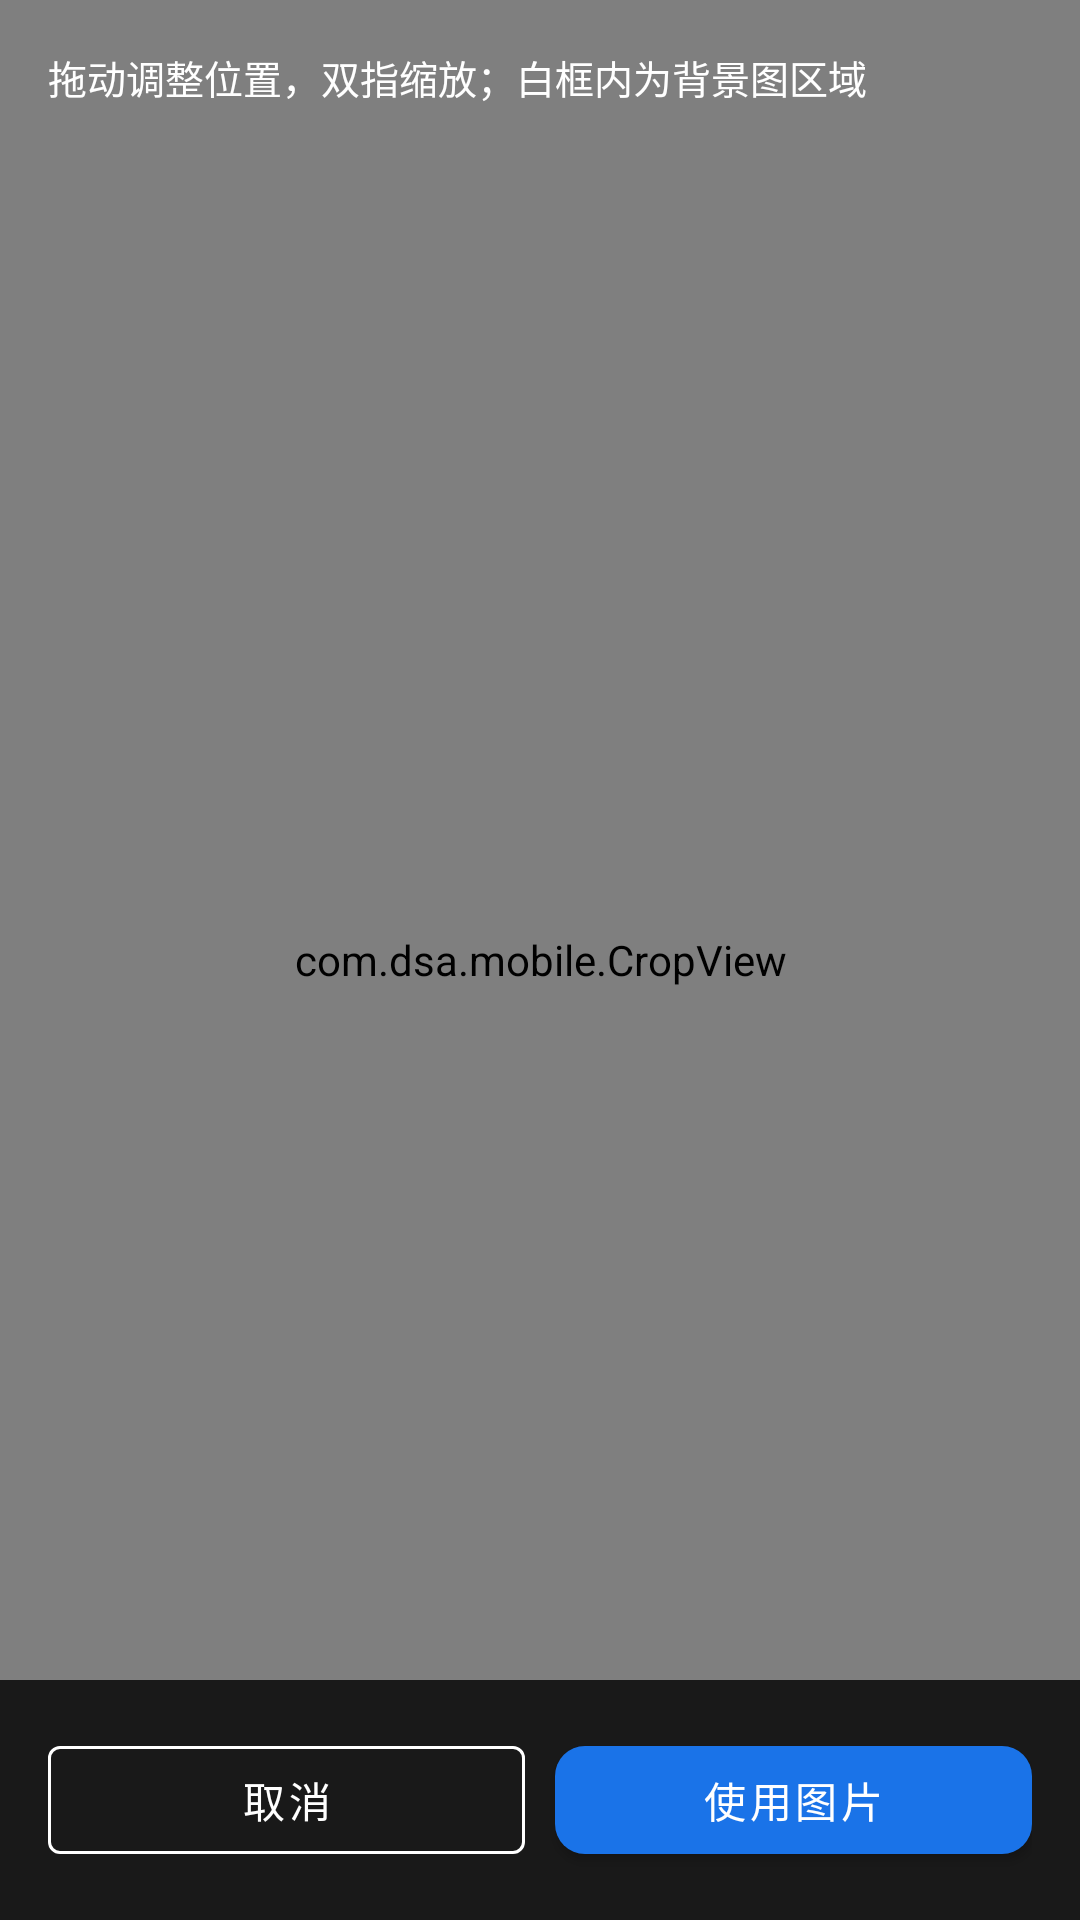

Android layout source for this screen:
<!-- AndroidManifest.xml: application theme Theme.DsaMobile -->
<!-- res/layout/activity_crop.xml -->
<?xml version="1.0" encoding="utf-8"?>
<FrameLayout xmlns:android="http://schemas.android.com/apk/res/android"
    xmlns:app="http://schemas.android.com/apk/res-auto"
    android:layout_width="match_parent"
    android:layout_height="match_parent"
    android:background="#000000">

    <com.dsa.mobile.CropView
        android:id="@+id/crop_view"
        android:layout_width="match_parent"
        android:layout_height="match_parent" />

    <LinearLayout
        android:layout_width="match_parent"
        android:layout_height="wrap_content"
        android:layout_gravity="top"
        android:orientation="vertical"
        android:padding="16dp">

        <TextView
            android:layout_width="wrap_content"
            android:layout_height="wrap_content"
            android:text="拖动调整位置，双指缩放；白框内为背景图区域"
            android:textColor="#FFFFFF"
            android:textSize="13sp" />
    </LinearLayout>

    <LinearLayout
        android:layout_width="match_parent"
        android:layout_height="wrap_content"
        android:layout_gravity="bottom"
        android:background="#CC000000"
        android:gravity="center_vertical"
        android:orientation="horizontal"
        android:padding="16dp">

        <com.google.android.material.button.MaterialButton
            android:id="@+id/btn_cancel"
            android:layout_width="0dp"
            android:layout_height="wrap_content"
            android:layout_weight="1"
            android:layout_marginEnd="10dp"
            android:text="取消"
            style="@style/Widget.MaterialComponents.Button.OutlinedButton"
            app:strokeColor="#FFFFFF"
            android:textColor="#FFFFFF" />

        <com.google.android.material.button.MaterialButton
            android:id="@+id/btn_confirm"
            android:layout_width="0dp"
            android:layout_height="wrap_content"
            android:layout_weight="1"
            android:text="使用图片"
            app:backgroundTint="?attr/dsaPrimary" />
    </LinearLayout>
</FrameLayout>
<!-- resources referenced by this layout -->
<resources>
  <style name="Theme.DsaMobile" parent="Theme.Dsa.Blue" />
  <style name="Theme.Dsa.Blue" parent="Theme.Dsa.Base" />
  <color name="theme_blue">#1A73E8</color>
  <color name="theme_blue_dark">#1557B0</color>
  <color name="soft_blue">#E8F0FE</color>
  <color name="light_card">#FFFFFF</color>
  <color name="light_text">#17171C</color>
  <color name="light_text2">#6B6B76</color>
  <color name="light_bg">#F6F6F9</color>
  <color name="light_surface2">#EFEFF3</color>
  <color name="light_divider">#E6E6EC</color>
  <color name="glass_tint_light">#F2FFFFFF</color>
  <color name="glass_stroke_light">#14000000</color>
  <color name="glass_hi_light">#14FFFFFF</color>
  <color name="nav_glass_light">#59FFFFFF</color>
  <style name="Widget.Dsa.Button" parent="Widget.MaterialComponents.Button">
          <item name="cornerRadius">10dp</item>
          <item name="android:textAllCaps">false</item>
      </style>
  <style name="Widget.Dsa.Fab" parent="Widget.MaterialComponents.FloatingActionButton">
          <item name="backgroundTint">?attr/dsaPrimary</item>
          <item name="tint">@color/light_card</item>
          <item name="shapeAppearanceOverlay">@style/ShapeAppearance.Dsa.Fab</item>
      </style>
  <style name="Widget.Dsa.AlertDialog" parent="MaterialAlertDialog.MaterialComponents">
          <item name="shapeAppearanceOverlay">@style/ShapeAppearance.Dsa.Dialog</item>
          <item name="backgroundTint">?attr/dsaCard</item>
          <item name="buttonBarPositiveButtonStyle">@style/Widget.Dsa.DialogButton</item>
          <item name="buttonBarNegativeButtonStyle">@style/Widget.Dsa.DialogButton</item>
      </style>
  <style name="Widget.Dsa.ActionBarTitle" parent="TextAppearance.Widget.AppCompat.Toolbar.Title">
          <item name="android:textSize">18sp</item>
          <item name="android:textStyle">bold</item>
          <item name="android:letterSpacing">0.01</item>
      </style>
  <style name="ShapeAppearance.Dsa.Fab" parent="ShapeAppearance.MaterialComponents.LargeComponent">
          <item name="cornerFamily">rounded</item>
          <item name="cornerSize">16dp</item>
      </style>
  <!-- drawable bottom_nav_color (drawable) -->
  <?xml version="1.0" encoding="utf-8"?>
  <selector xmlns:android="http://schemas.android.com/apk/res/android">
      <item android:color="?attr/dsaOnPrimary" android:state_checked="true" />
      <item android:color="?attr/dsaText2" />
  </selector>
  <style name="Widget.Dsa.NavIndicator" parent="Widget.Material3.BottomNavigationView.ActiveIndicator">
          <item name="android:color">?attr/dsaPrimary</item>
          <item name="shapeAppearance">@style/ShapeAppearance.Dsa.NavPill</item>
          <item name="marginHorizontal">6dp</item>
      </style>
  <style name="TextAppearance.Dsa.NavActive" parent="TextAppearance.MaterialComponents.Caption">
          <item name="android:textSize">11sp</item>
          <item name="android:textStyle">bold</item>
          <item name="android:textColor">?attr/dsaOnPrimary</item>
      </style>
  <style name="TextAppearance.Dsa.NavInactive" parent="TextAppearance.MaterialComponents.Caption">
          <item name="android:textSize">11sp</item>
          <item name="android:textColor">?attr/dsaText2</item>
      </style>
  <style name="ShapeAppearance.Dsa.Dialog" parent="ShapeAppearance.MaterialComponents.LargeComponent">
          <item name="cornerFamily">rounded</item>
          <item name="cornerSize">28dp</item>
      </style>
  <style name="Widget.Dsa.DialogButton" parent="Widget.MaterialComponents.Button.TextButton">
          <item name="android:textAllCaps">false</item>
          <item name="android:textColor">?attr/dsaPrimary</item>
      </style>
  <style name="ShapeAppearance.Dsa.NavPill" parent="ShapeAppearance.MaterialComponents.LargeComponent">
          <item name="cornerFamily">rounded</item>
          <item name="cornerSize">100dp</item>
      </style>
</resources>
